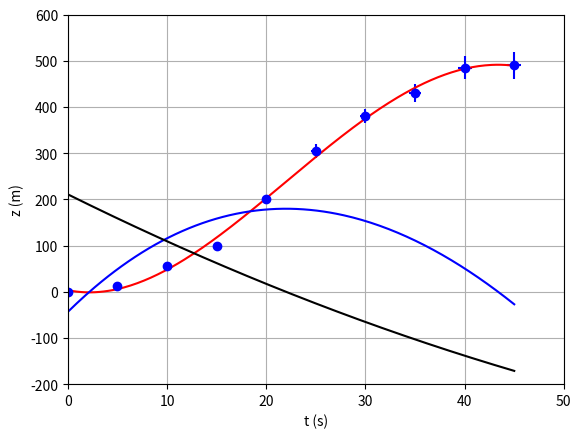

Source code (Python):
# Python - SCATTER PLOT - LINEAR SCALES - ERRORS

import numpy as np
import matplotlib.pyplot as plt

# Enter the data for the t and z vectors:
t = np.array([0, 5, 10, 15, 20, 25, 30, 35, 40, 45])
z = np.array([0, 12, 55, 100, 200, 305, 380, 430, 485, 490])

# Enter the errors in t and z:
errt = np.array([0.1, 0.2, 0.3, 0.25, 0.3, 0.5, 0.5, 0.6, 0.7, 0.7])
errz = np.array([0, 0.5, 4, 8, 10, 15, 15, 20, 25, 30])

# Production of the scatter plot of data with linear axes and grid:
plt.errorbar(t, z, xerr=errt, yerr=errz, fmt='o', color='b')
plt.xlim(0, 50)		# set the x-axis range of values
plt.ylim(-200, 600)	# set the y-axis range of values
plt.xlabel("t (s)")	# set the x-axis label
plt.ylabel("z (m)")	# set the y-axis label
plt.grid(True)

# THE FOLLOWING COMMANDS ARE OPTIONAL AND ADD A LEAST-SQUARES FIT TO THE PLOT

# Least-squares curve fit (polynomial of 4th degree)
fit = np.polyfit(t, z, 4)
p = np.poly1d(fit)

xp = np.linspace(min(t), max(t), 200)

plt.plot(xp, p(xp), '-', color="red")

# Add two curves to the plot, which we will label 10u and 100a, respectively. These happen to be
# the 10 times the first and a hundred times the second derivative of z(t), respectively,
# i.e. 10 times the velocity u and a hundred times the acceleration a, respectively: 

v = p.deriv(1)
a = p.deriv(2)

plt.plot(xp, 10*v(xp), '-', color="blue")
plt.plot(xp, 100*a(xp), '-', color="black")

plt.show()


